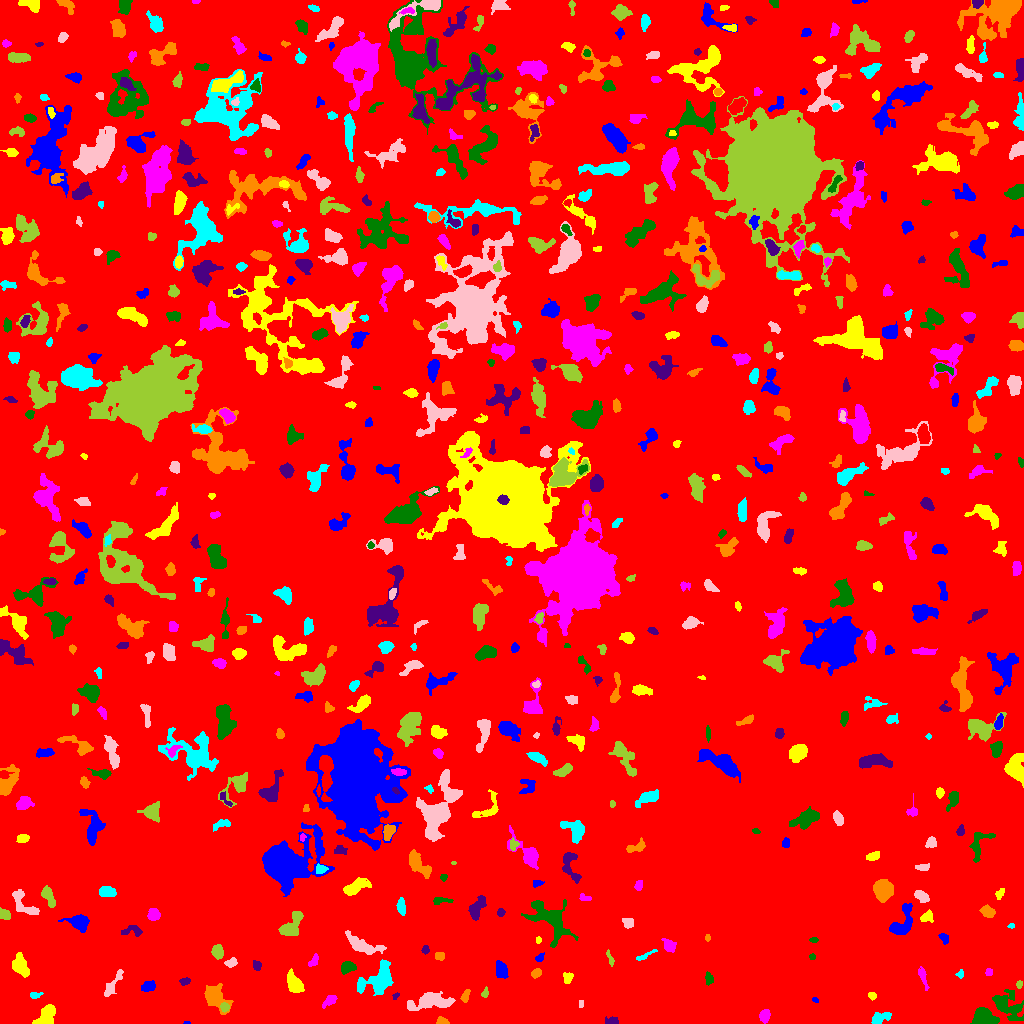

Data behind this chart, as committed beside it:
ID, X, Y, A, B, theta, total_flux, mu_max, mu_median, mu_mean, R_fwhm, R_e, R10, R90, x_start, x_end, y_start, y_end, area, greylevel
0, 503.5, 537.1, 299.8, 293.6, 0.3675, 1533393, 10.0, 2.0, 1.811, 123.5, 243.9, 94.07, 390.1, 0, 1023, 0, 1023, 846934, 1.811
1, 185.4, 0.6842, 1.312, 0.7258, -0.06505, 19.0, 3.0, 1.0, 0.9048, 1.262, 1.128, 0.0, 1.871, 183, 190, 0, 2, 21, 6.905
2, 46.47, 8.303, 5.808, 3.078, 1.006, 836.0, 7.0, 3.0, 2.824, 5.971, 4.918, 1.871, 7.632, 32, 55, 0, 19, 296, 7.824
3, 764.5, 7.778, 3.039, 2.29, 1.367, 442.0, 7.0, 3.0, 3.4, 4.26, 3.338, 1.382, 5.323, 759, 770, 0, 14, 130, 7.4
4, 984.4, 6.473, 6.039, 4.018, -0.2944, 1869, 10.0, 6.0, 5.449, 8.575, 6.232, 2.523, 9.202, 970, 999, 0, 16, 343, 8.449
5, 612.1, 2.514, 2.996, 1.802, -0.09033, 255.0, 6.0, 2.0, 2.742, 3.656, 2.764, 1.128, 4.583, 605, 618, 0, 7, 93, 6.742
6, 441.9, 1.966, 2.936, 1.733, -0.1704, 175.0, 5.0, 2.0, 2.215, 3.192, 2.646, 0.9772, 4.26, 436, 449, 0, 7, 79, 7.215
7, 878.8, 4.983, 4.839, 2.465, 0.3891, 531.0, 8.0, 2.0, 2.966, 4.107, 3.613, 1.382, 6.257, 871, 891, 0, 11, 179, 6.966
8, 580.5, 19.5, 2.291, 0.9574, -0.0, 48.0, 2.0, 1.0, 1.231, 3.192, 1.871, 0.7979, 2.932, 579, 583, 16, 23, 39, 6.231
9, 224.9, 16.08, 2.107, 1.859, -0.1344, 156.0, 5.0, 2.0, 2.0, 2.932, 2.523, 0.9772, 3.949, 220, 229, 11, 21, 78, 10.0
10, 932.3, 15.03, 6.975, 2.778, 0.2087, 715.0, 6.0, 2.0, 2.466, 6.531, 5.293, 2.111, 8.253, 920, 948, 7, 22, 290, 6.466
11, 815.4, 23.51, 1.622, 0.9974, -0.6884, 37.0, 3.0, 1.0, 1.088, 1.784, 1.596, 0.5642, 2.585, 812, 818, 21, 26, 34, 7.088
12, 871.9, 27.79, 2.102, 1.758, -0.617, 171.0, 5.0, 3.0, 2.85, 3.338, 2.523, 0.9772, 3.827, 868, 876, 23, 31, 60, 6.85
13, 329, 22.14, 4.442, 2.007, 0.6278, 242.0, 4.0, 2.0, 1.921, 5.171, 3.7, 1.382, 5.642, 322, 337, 15, 28, 126, 5.921
14, 1007, 18.22, 9.069, 5.361, -0.6776, 1057, 5.0, 2.0, 2.06, 7.001, 6.887, 2.764, 11.24, 992, 1023, 3, 34, 513, 6.06
15, 395.6, 27.7, 2.083, 1.387, 0.6648, 76.0, 4.0, 2.0, 1.9, 2.764, 1.871, 0.5642, 3.09, 392, 399, 24, 31, 40, 6.9
16, 465.2, 27.4, 3.425, 1.571, 1.258, 130.0, 3.0, 1.0, 1.413, 3.432, 2.706, 1.128, 4.442, 460, 470, 21, 34, 92, 7.413
17, 35.14, 28.52, 2.907, 1.384, 0.206, 66.0, 2.0, 1.0, 0.9296, 3.949, 2.257, 0.9772, 3.656, 30, 43, 25, 31, 71, 5.93
18, 430.2, 22.15, 11.07, 3.924, 0.112, 1387, 7.0, 2.0, 2.612, 6.457, 7.047, 2.646, 11.1, 407, 455, 13, 32, 531, 6.612
19, 484.9, 30.17, 2.584, 1.559, 1.277, 120.0, 4.0, 2.0, 2.0, 3.568, 2.394, 0.7979, 3.742, 481, 488, 26, 37, 60, 6.0
20, 70.22, 25.41, 8.53, 3.067, -0.8468, 730.0, 8.0, 2.0, 2.635, 4.652, 5.078, 1.784, 7.999, 57, 82, 9, 38, 277, 6.635
21, 148.7, 38.05, 2.966, 1.752, 0.03011, 103.0, 2.0, 1.0, 0.7464, 4.853, 2.821, 1.262, 4.478, 141, 155, 32, 43, 138, 5.746
22, 293.9, 40.42, 5.809, 3.02, -1.06, 1100, 9.0, 4.0, 4.015, 5.781, 5.202, 1.954, 7.919, 287, 304, 31, 55, 274, 8.015
23, 923, 46.32, 5.955, 1.62, -1.273, 183.0, 3.0, 1.0, 1.419, 3.868, 3.613, 1.382, 5.89, 918, 929, 33, 57, 129, 5.419
24, 708.4, 44.96, 3.027, 1.689, -1.462, 282.0, 7.0, 3.0, 3.099, 3.613, 2.821, 1.128, 4.406, 705, 713, 38, 52, 91, 7.099
25, 185, 42.36, 2.739, 1.759, 0.1281, 122.0, 3.0, 2.0, 1.649, 3.478, 2.764, 1.128, 4.334, 179, 190, 38, 46, 74, 5.649
26, 214.6, 26.45, 6.884, 4.356, -0.8163, 1355, 11.0, 2.0, 3.226, 4.853, 5.47, 1.954, 9.657, 204, 233, 9, 40, 420, 7.226
27, 379.5, 44.2, 9.136, 5.762, 0.7158, 2060, 9.0, 3.0, 3.27, 7.159, 7.092, 2.706, 11.93, 357, 393, 28, 64, 630, 7.27
28, 112.3, 38.57, 9.401, 1.727, 0.9725, 198.0, 3.0, 1.0, 0.9474, 4.146, 3.785, 1.382, 6.103, 104, 123, 27, 54, 209, 5.947
29, 1019, 38.95, 1.811, 1.229, 1.445, 111.0, 7.0, 2.0, 2.312, 2.034, 1.871, 0.5642, 3.09, 1016, 1022, 35, 43, 48, 8.312
30, 788.3, 42.13, 2.01, 1.69, 1.462, 93.0, 3.0, 2.0, 1.722, 2.985, 2.326, 0.9772, 3.7, 785, 792, 38, 46, 54, 5.722
31, 501, 53.68, 3.764, 2.466, -1.19, 483.0, 7.0, 2.0, 2.556, 4.26, 3.868, 1.493, 6.129, 496, 508, 45, 63, 189, 7.556
32, 568.1, 45.52, 2.785, 2.026, 1.326, 96.0, 3.0, 1.0, 0.9697, 2.394, 2.764, 0.9772, 4.478, 563, 573, 40, 51, 99, 5.97
33, 988.5, 50.97, 2.065, 1.46, 1.571, 68.0, 2.0, 1.0, 1.259, 3.742, 2.257, 0.9772, 3.432, 985, 992, 48, 55, 54, 6.259
34, 347.4, 56.58, 3.498, 2.617, 0.2431, 383.0, 5.0, 2.0, 2.409, 4.754, 3.785, 1.493, 5.89, 341, 356, 49, 62, 159, 7.409
35, 257.1, 58.09, 2.257, 1.717, -1.271, 80.0, 3.0, 1.0, 1.0, 2.523, 2.326, 0.7979, 3.827, 253, 261, 53, 63, 80, 6.0
36, 536.4, 50.37, 2.553, 1.937, 0.5717, 236.0, 6.0, 3.0, 2.682, 3.785, 2.877, 1.128, 4.442, 531, 541, 45, 55, 88, 8.682
37, 960.3, 49.12, 1.928, 1.598, 1.324, 101.0, 6.0, 1.0, 1.87, 2.034, 1.954, 0.5642, 3.432, 955, 963, 45, 54, 54, 6.87
38, 231.2, 60.82, 2.799, 1.948, 0.4095, 273.0, 7.0, 3.0, 2.844, 3.192, 2.877, 1.128, 4.583, 224, 237, 56, 66, 96, 7.844
39, 609.9, 65.61, 4.598, 1.223, -1.249, 126.0, 4.0, 2.0, 1.703, 3.568, 2.764, 0.9772, 4.334, 606, 614, 57, 74, 74, 5.703
40, 974.1, 69.89, 6.229, 4.205, 1.154, 2658, 15.0, 5.0, 5.596, 6.699, 6.18, 2.394, 10.05, 962, 986, 57, 85, 475, 9.596
41, 539.3, 65.47, 2.542, 1.651, 0.7059, 161.0, 5.0, 2.0, 2.477, 2.877, 2.523, 0.9772, 3.949, 535, 544, 62, 71, 65, 7.477
42, 20.08, 58.41, 5.048, 3.122, -1.133, 1067, 11.0, 3.0, 3.718, 4.37, 4.652, 1.784, 7.959, 12, 29, 46, 71, 287, 7.718
43, 313.5, 61.6, 2.946, 1.633, 0.895, 114.0, 3.0, 1.0, 1.226, 3.241, 2.646, 0.9772, 4.26, 308, 318, 57, 70, 93, 6.226
44, 812.5, 66.6, 1.466, 1.299, -0.0652, 40.0, 2.0, 1.0, 1.026, 2.985, 1.693, 0.5642, 2.706, 809, 815, 64, 70, 39, 6.026
45, 425.2, 73.69, 2.138, 1.814, 1.292, 124.0, 4.0, 2.0, 2.067, 3.656, 2.459, 0.9772, 3.827, 421, 429, 69, 78, 60, 6.067
46, 439.5, 67.44, 2.331, 1.492, -1.562, 81.0, 2.0, 1.0, 1.025, 3.949, 2.523, 1.128, 3.568, 435, 444, 63, 71, 79, 6.025
47, 644.5, 67.55, 6.674, 1.248, 0.4568, 146.0, 5.0, 1.0, 1.587, 2.111, 2.877, 0.9772, 4.82, 636, 657, 63, 74, 92, 5.587
48, 362.1, 78.75, 11.13, 3.608, -0.3983, 938.0, 5.0, 2.0, 2.387, 6.628, 6.652, 2.585, 10.2, 345, 386, 69, 93, 393, 6.387
49, 217.7, 71.83, 3.56, 2.672, -1.487, 319.0, 4.0, 2.0, 2.113, 5.863, 3.949, 1.493, 6.129, 211, 223, 64, 79, 151, 6.113
50, 885.8, 77.48, 2.706, 1.912, 0.505, 136.0, 3.0, 1.0, 1.214, 3.656, 2.821, 1.128, 4.514, 880, 893, 73, 84, 112, 6.214
51, 944.1, 84.99, 3.041, 1.842, -1.011, 131.0, 3.0, 1.0, 1.523, 3.338, 2.764, 1.128, 4.583, 938, 948, 79, 90, 86, 6.523
52, 538.3, 83.5, 1.634, 1.394, -0.0, 76.0, 4.0, 2.0, 1.949, 2.764, 1.871, 0.5642, 3.09, 536, 541, 80, 87, 39, 7.949
53, 669.6, 77.48, 3.48, 2.53, -0.8865, 390.0, 6.0, 2.0, 2.653, 4.72, 3.613, 1.382, 5.754, 661, 676, 71, 85, 147, 6.653
54, 813.9, 83.5, 1.792, 1.118, 0.0, 36.0, 2.0, 1.0, 0.7826, 2.985, 1.693, 0.5642, 2.764, 809, 818, 81, 86, 46, 5.783
55, 135.6, 92.7, 3.648, 1.941, -0.4899, 133.0, 4.0, 1.0, 0.8867, 3.241, 2.646, 0.9772, 4.514, 121, 142, 87, 98, 150, 5.887
56, 707.5, 85.28, 1.617, 1.221, -1.571, 58.0, 3.0, 1.0, 1.526, 2.394, 1.784, 0.5642, 2.877, 705, 710, 82, 89, 38, 6.526
57, 1011, 97.36, 1.789, 1.186, 0.08722, 74.0, 4.0, 2.0, 2.176, 2.764, 1.784, 0.5642, 2.764, 1007, 1014, 95, 100, 34, 6.176
58, 627.8, 100.5, 2.808, 2.575, -0.9905, 178.0, 3.0, 2.0, 1.664, 4.26, 3.385, 1.262, 5.262, 622, 633, 95, 105, 107, 5.664
59, 291.9, 97.85, 7.835, 3.661, 0.9658, 1028, 6.0, 3.0, 2.954, 7.797, 5.781, 2.326, 9.097, 278, 303, 88, 112, 348, 6.954
... 625 more rows
